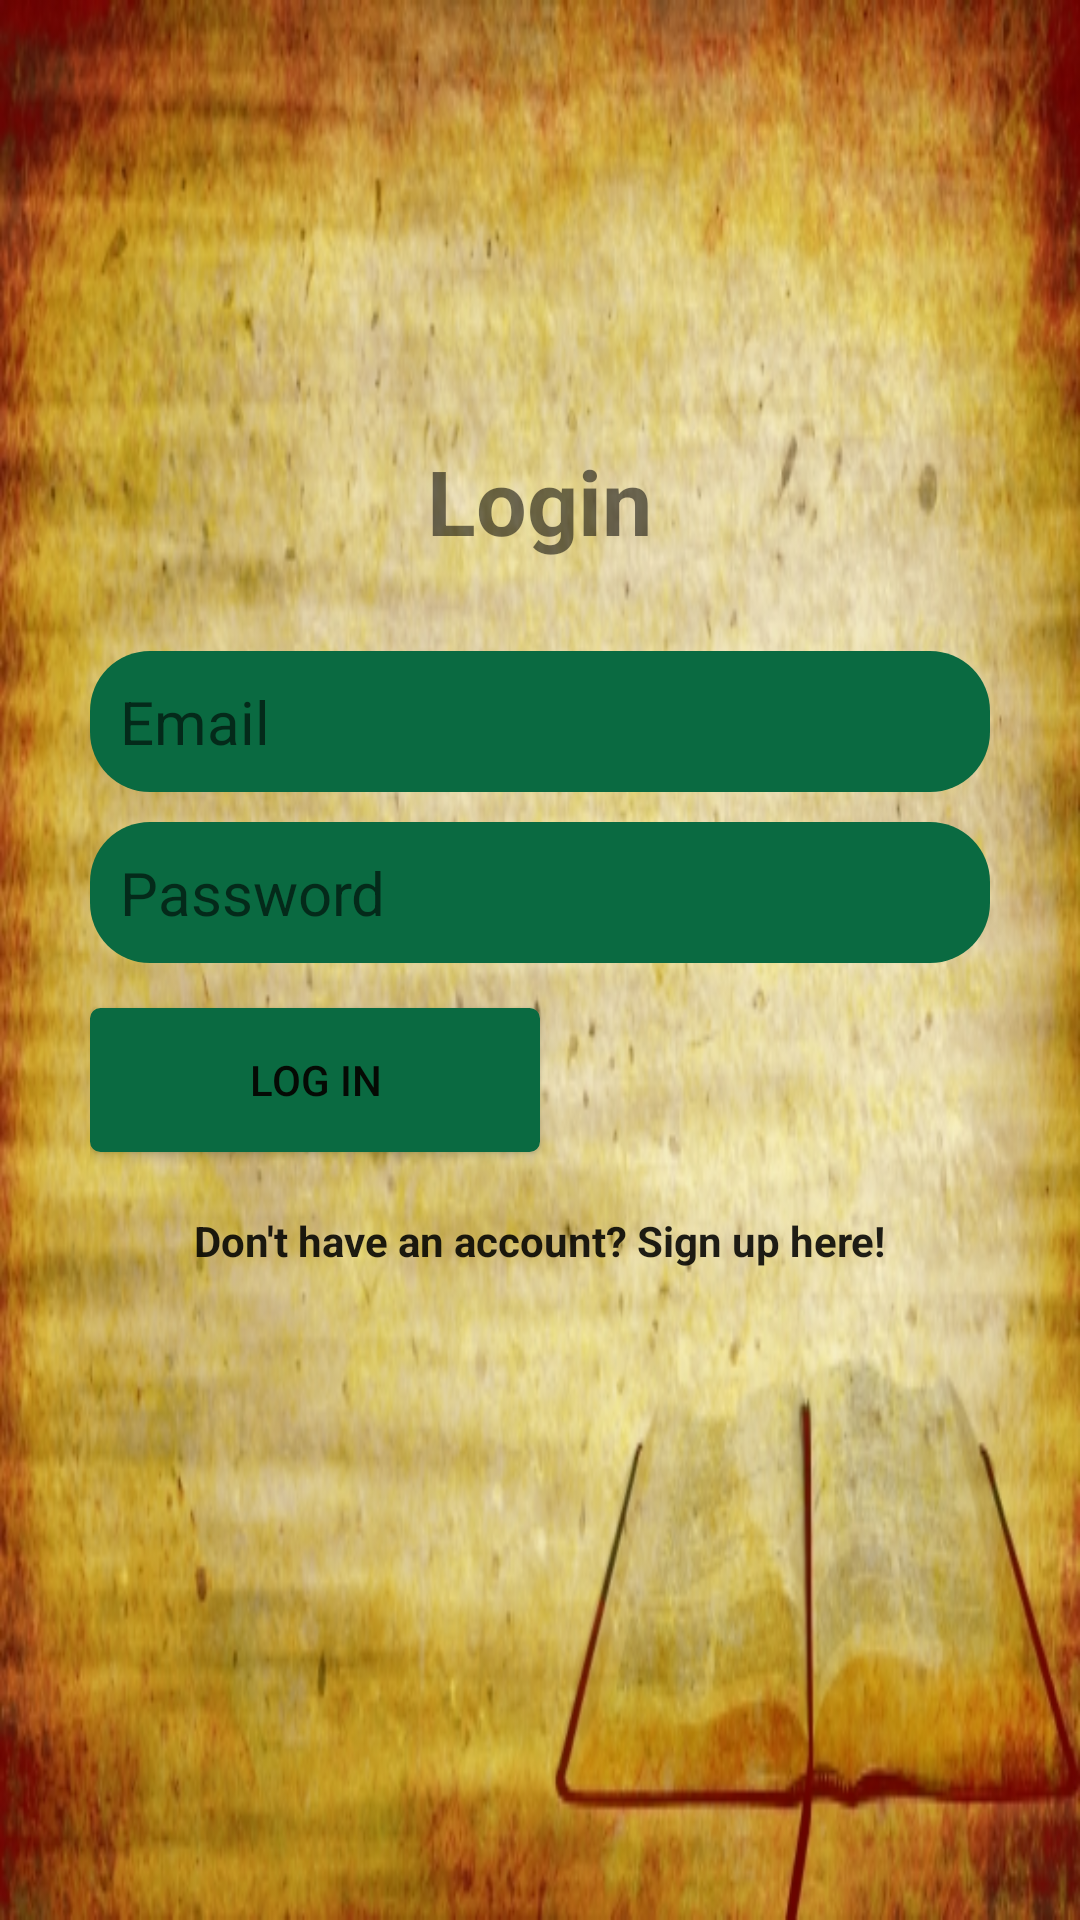

This screen was rendered from an Android layout file. Write that file and the resources it references.
<!-- AndroidManifest.xml: application theme AppTheme -->
<!-- res/layout/activity_login.xml -->
<?xml version="1.0" encoding="utf-8"?>
<RelativeLayout

    xmlns:android="http://schemas.android.com/apk/res/android"

    xmlns:app="http://schemas.android.com/apk/res-auto"

    xmlns:tools="http://schemas.android.com/tools"

    android:layout_width="match_parent"

    android:layout_height="match_parent"

    tools:context="com.moringaschool.mybible.LoginActivity"

    android:background="@drawable/bck">



    <LinearLayout

        android:orientation="vertical"

        android:layout_width="match_parent"

        android:layout_height="wrap_content"

        android:padding="30dp"

        android:layout_centerVertical="true"

        android:layout_centerHorizontal="true"

        android:id="@+id/linearLayout">



        <EditText

            android:id="@+id/emailEditText"

            android:layout_width="match_parent"

            android:layout_height="wrap_content"

            android:background="@drawable/round_shape"

            android:hint="Email"

            android:drawableLeft="@drawable/ic_email_white_24dp"

            android:inputType="textEmailAddress"

            android:nextFocusDown="@+id/passwordEditText"

            android:padding="10dp"

            android:layout_marginBottom="10dp"

            android:textColor="@android:color/white"



            android:textSize="20sp" />



        <EditText

            android:id="@+id/passwordEditText"

            android:layout_width="match_parent"

            android:layout_height="wrap_content"

            android:background="@drawable/round_shape"

            android:hint="Password"

            android:drawableLeft="@drawable/ic_verified_user_white_24dp"

            android:inputType="textPassword"

            android:nextFocusDown="@+id/passwordEditText"

            android:padding="10dp"

            android:textColor="@android:color/white"



            android:textSize="20sp" />





        <Button

            android:id="@+id/passwordLoginButton"

            android:layout_width="150dp"

            android:layout_height="wrap_content"

            android:layout_marginTop="15dp"

            android:background="@drawable/login_butt"

            android:padding="10dp"

            android:text="Log in"

            android:textColor="@color/colorTextIcons" />


        <TextView

            android:id="@+id/registerTextView"

            android:layout_width="wrap_content"

            android:layout_height="wrap_content"

            android:layout_gravity="center_horizontal"

            android:layout_marginTop="20dp"


            android:text="Don't have an account? Sign up here!"

            android:textAppearance="@style/TextAppearance.AppCompat"

            android:textSize="14sp"
            android:textStyle="bold" />



    </LinearLayout>



    <TextView

        android:layout_width="wrap_content"

        android:layout_height="wrap_content"

        android:text="Login"

        android:textSize="30dp"

        android:textStyle="bold"

        android:layout_above="@+id/linearLayout"

        android:layout_centerHorizontal="true" />





</RelativeLayout>
<!-- resources referenced by this layout -->
<resources>
  <color name="colorTextIcons">#050a04</color>--&gt;
  <!-- drawable bck: jpg bitmap (drawable, 179726 bytes) -->
  <!-- drawable login_butt (drawable) -->
  <?xml version="1.0" encoding="utf-8"?>
  <selector xmlns:android="http://schemas.android.com/apk/res/android">
  
      <item android:state_pressed="true" >
  
          <shape android:shape="rectangle"  >
  
              <corners android:radius="3dip" />
  
              <stroke android:width="1dip" android:color="#0A6A41" />
  
              <gradient android:angle="-90" android:startColor="#0A6A41" android:endColor="#DEE2D6"  />
  
          </shape>
  
      </item>
  
      <item android:state_focused="true">
  
          <shape android:shape="rectangle"  >
  
              <corners android:radius="3dip" />
  
              <stroke android:width="1dip" android:color="#0A6A41" />
  
              <solid android:color="#0A6A41"/>
  
          </shape>
  
      </item>
  
      <item >
  
          <shape android:shape="rectangle"  >
  
              <corners android:radius="3dip" />
  
              <stroke android:width="1dip" android:color="#0A6A41" />
  
              <gradient android:angle="-90" android:startColor="#0A6A41" android:endColor="#0A6A41" />
  
          </shape>
  
      </item>
  
  </selector>
  <!-- drawable round_shape (drawable) -->
  <?xml version="1.0" encoding="utf-8"?>
  <shape xmlns:android="http://schemas.android.com/apk/res/android" android:shape="rectangle" android:padding="10dp">
  
      <solid android:color="#0A6A41"/>
  
      
  
      <corners
  
          android:bottomRightRadius="20dp"
  
          android:bottomLeftRadius="20dp"
  
          android:topLeftRadius="20dp"
  
          android:topRightRadius="20dp"/>
  
  </shape>
  <style name="AppTheme" parent="Theme.AppCompat.Light.DarkActionBar">
          
          <item name="colorPrimary">@color/colorPrimary</item>
          <item name="colorPrimaryDark">@color/colorPrimaryDark</item>
          <item name="colorAccent">@color/colorAccent</item>
      </style>
  <color name="colorPrimary">#0A6A41</color>
  <color name="colorPrimaryDark">#063220</color>
  <color name="colorAccent">#9FB805</color>
</resources>
